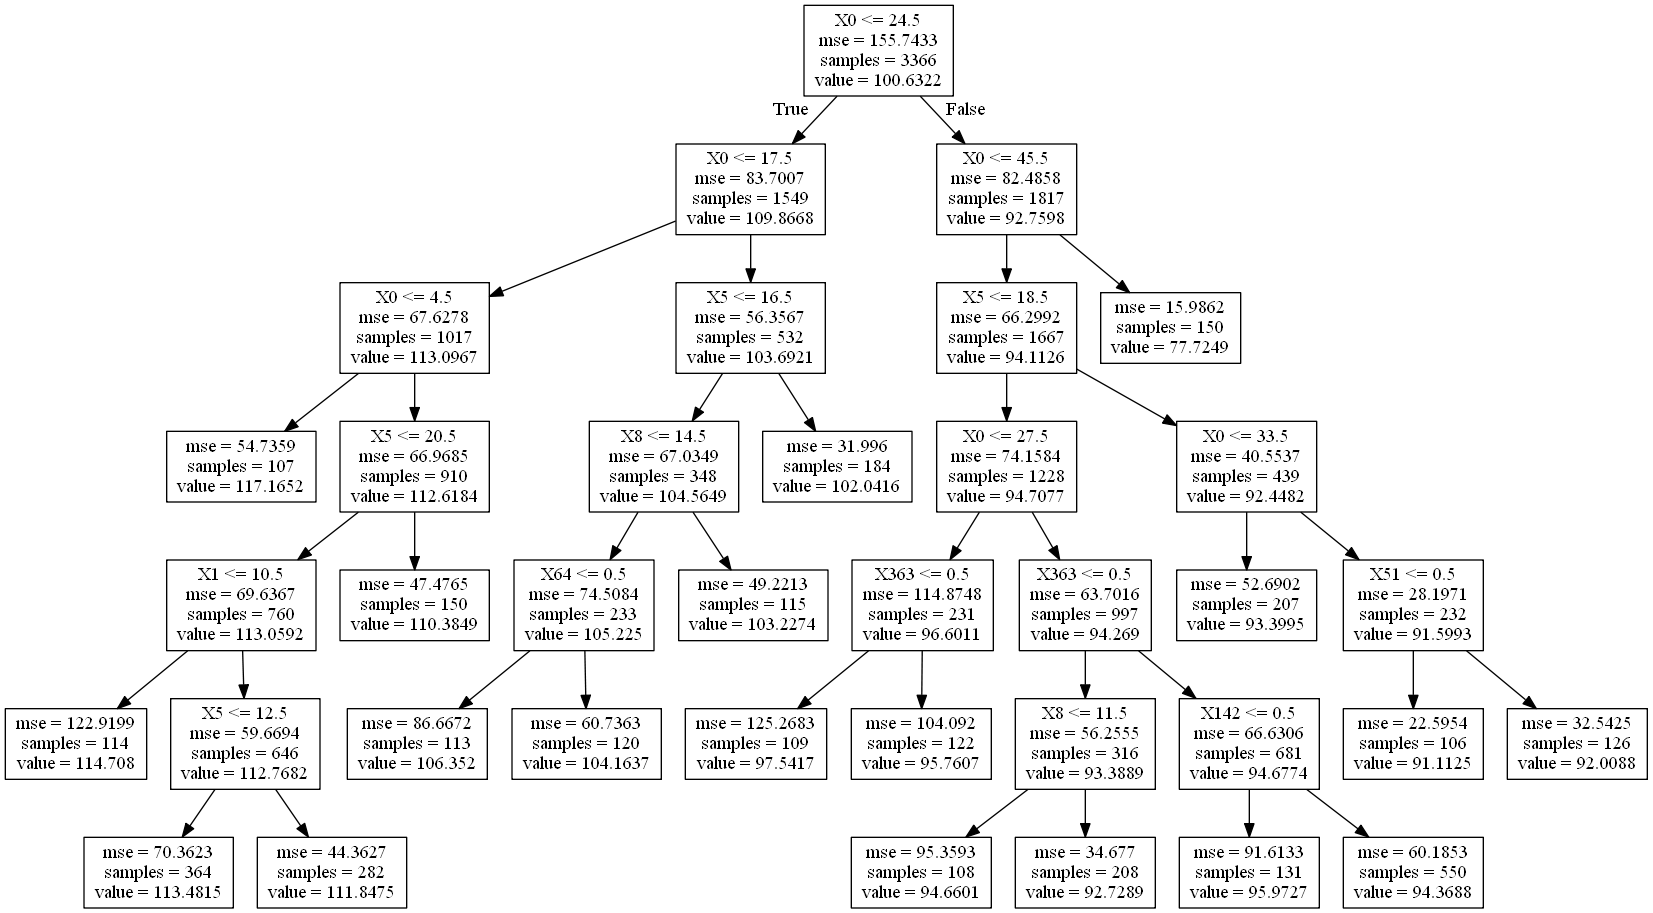

Values plotted in this chart, from the file beside it:
ID, y
1, 77.72
2, 94.66
3, 77.72
4, 77.72
5, 110.4
8, 91.11
10, 110.4
11, 93.4
12, 117.2
14, 93.4
15, 117.2
16, 102
17, 92.01
19, 93.4
20, 102
21, 92.01
22, 117.2
23, 95.97
26, 95.76
28, 92.73
29, 95.97
33, 95.97
35, 95.76
41, 95.97
42, 92.73
43, 117.2
45, 103.2
46, 104.2
51, 94.37
53, 77.72
55, 113.5
56, 94.37
57, 104.2
58, 95.76
59, 103.2
63, 113.5
64, 94.37
65, 106.4
69, 97.54
71, 95.76
72, 104.2
73, 94.37
76, 103.2
77, 106.4
78, 117.2
82, 94.37
83, 106.4
84, 94.37
85, 103.2
87, 113.5
88, 95.97
89, 113.5
91, 92.73
93, 95.76
94, 103.2
95, 92.73
96, 113.5
97, 92.73
98, 113.5
99, 92.73
... 4,149 more rows
